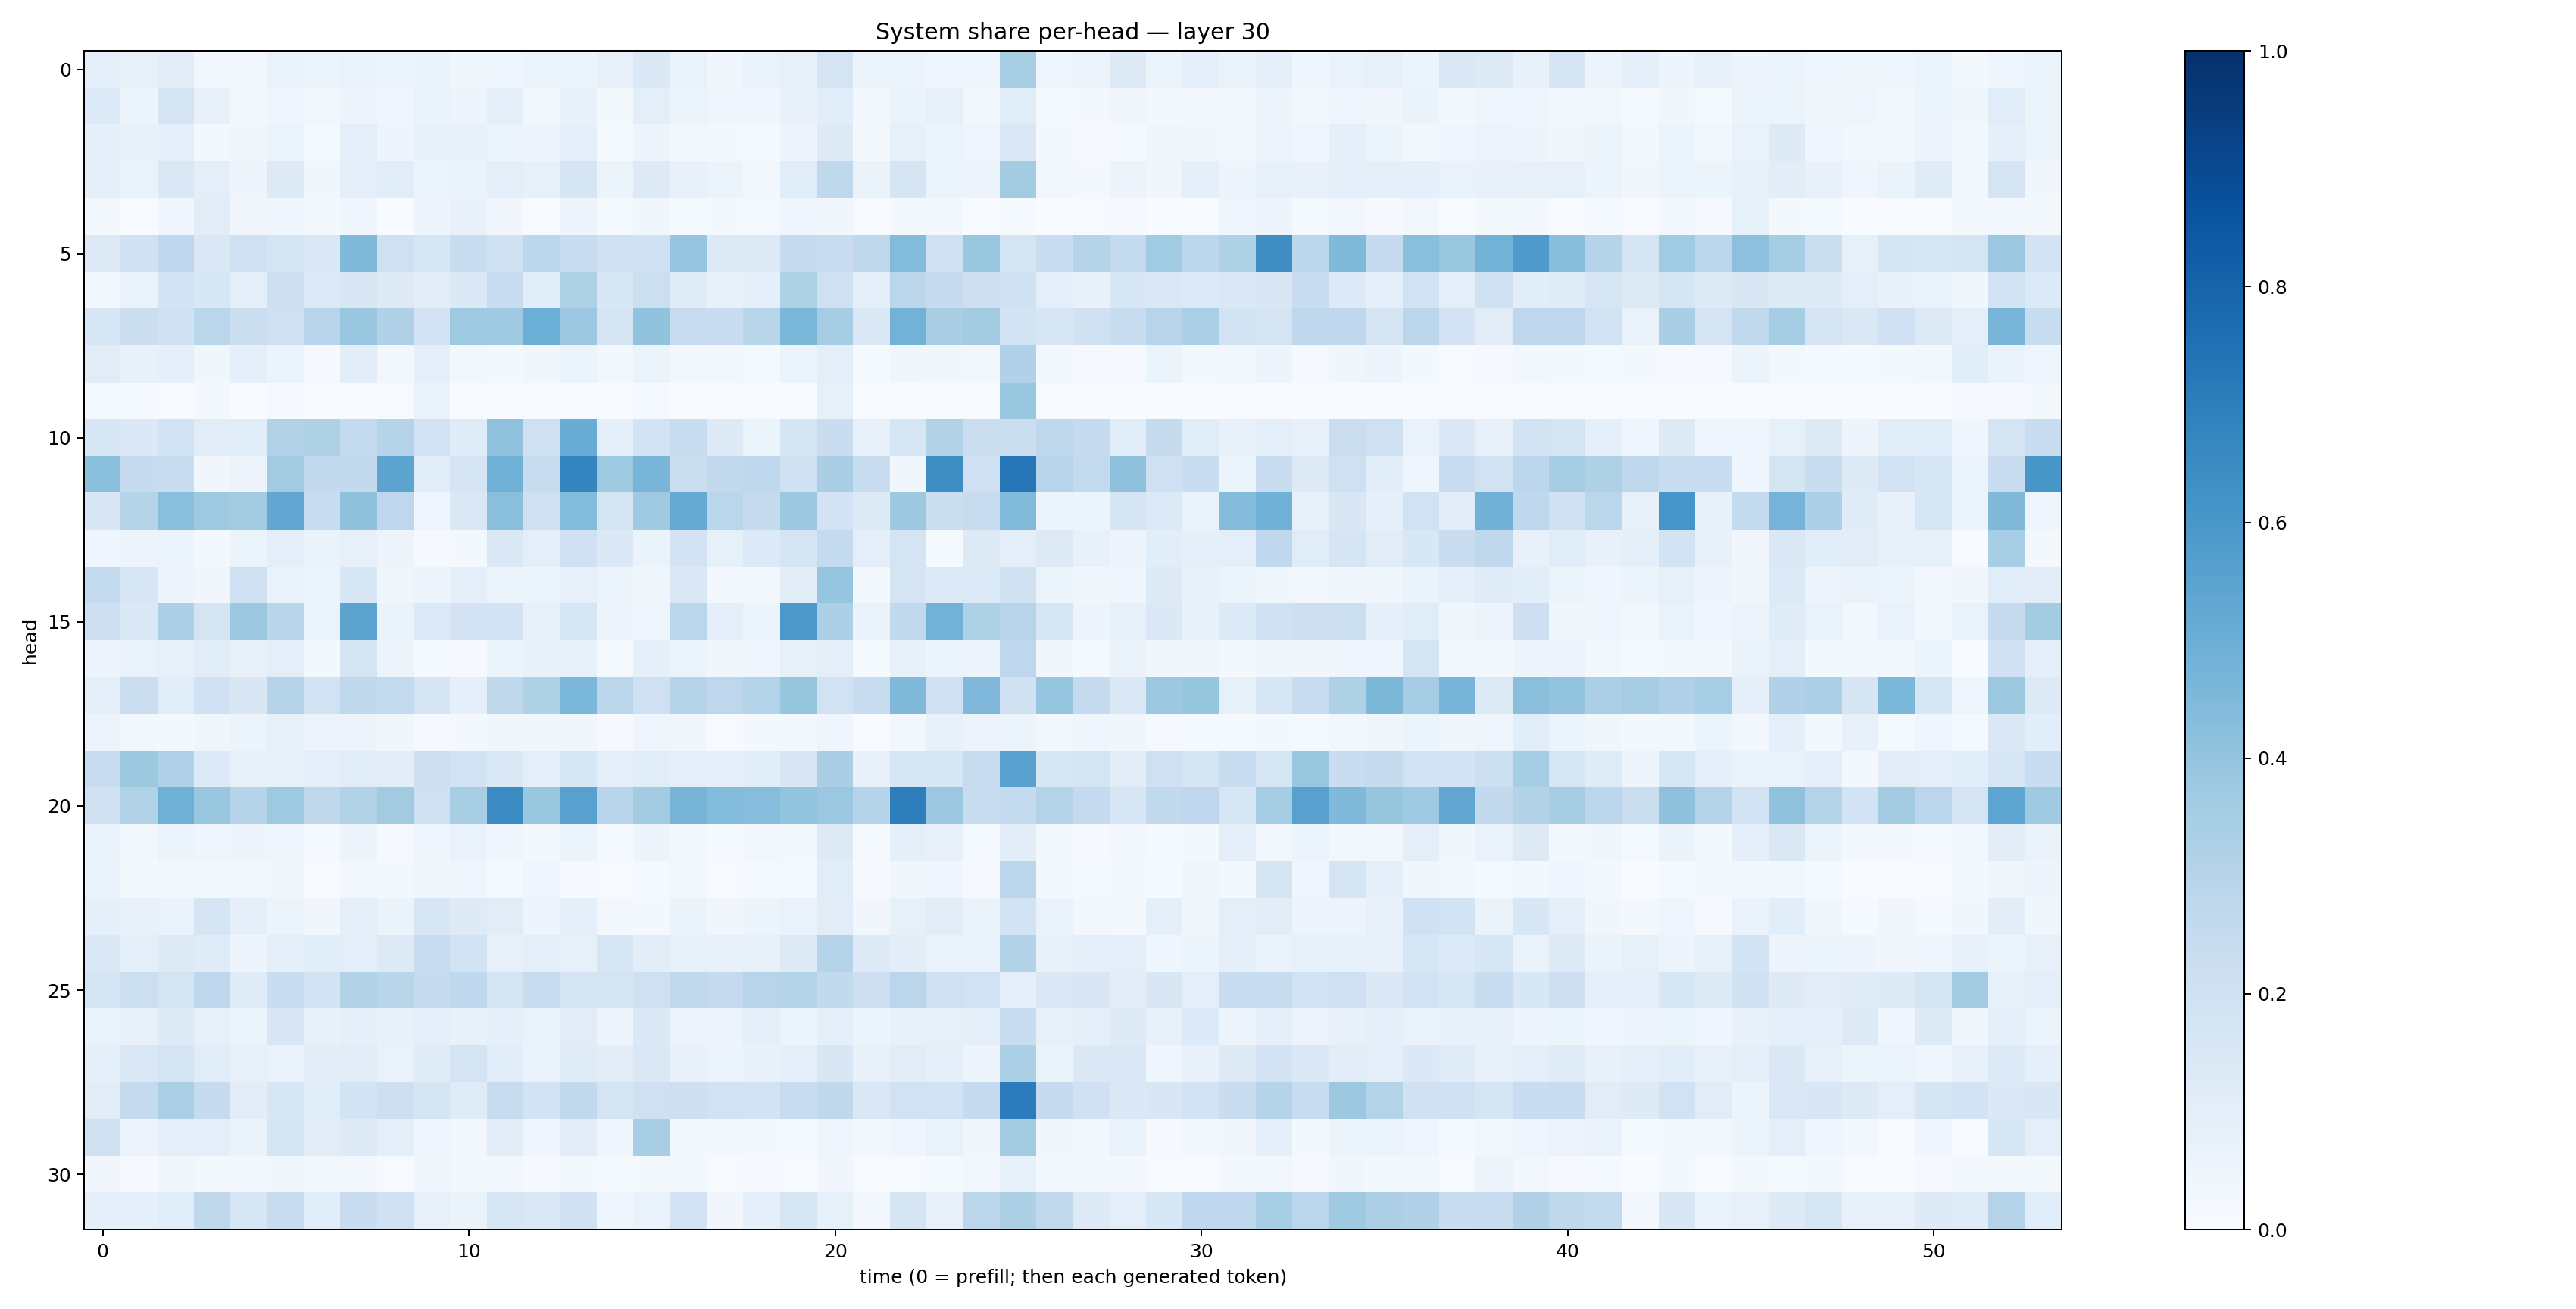

Data behind this chart, as committed beside it:
0.09631132, 0.08415544, 0.103847995, 0.028782504, 0.030490207, 0.06986923, 0.05908012, 0.06693891, 0.0609399, 0.06522845, 0.037505902, 0.040516328, 0.06017178, 0.052919175, 0.07885895, 0.13824563, 0.06995772, 0.035054225, 0.06786107, 0.08212646, 0.17213249, 0.061557513, 0.061406747, 0.046577316
0.136, 0.06184, 0.1791, 0.07792, 0.02878, 0.04432, 0.02758, 0.05636, 0.04335, 0.06558, 0.04752, 0.08717, 0.02821, 0.07253, 0.02317, 0.0965, 0.06106, 0.04649, 0.04144, 0.07789, 0.1069, 0.02776, 0.06445, 0.08051
0.09371, 0.08039, 0.0894, 0.02205, 0.03285, 0.05463, 0.01476, 0.09837, 0.04727, 0.07608, 0.07583, 0.0535, 0.0478, 0.09103, 0.01526, 0.04997, 0.02642, 0.02084, 0.0124, 0.04871, 0.1326, 0.02261, 0.08374, 0.05924
0.08831, 0.06929, 0.1482, 0.09793, 0.04791, 0.1294, 0.03213, 0.1003, 0.1147, 0.05335, 0.06333, 0.0987, 0.08529, 0.1667, 0.05248, 0.1265, 0.07053, 0.06061, 0.02837, 0.1153, 0.2733, 0.06426, 0.169, 0.05297
0.01992, 0.006371, 0.04119, 0.1127, 0.03202, 0.04088, 0.02001, 0.04012, 0.002617, 0.0502, 0.07298, 0.03331, 0.004374, 0.0494, 0.01552, 0.03648, 0.01299, 0.01845, 0.01208, 0.04423, 0.03478, 0.006819, 0.016, 0.02509
0.1328, 0.2024, 0.2678, 0.1455, 0.2032, 0.1761, 0.1413, 0.4459, 0.2066, 0.1635, 0.2308, 0.1981, 0.2811, 0.2327, 0.1973, 0.2016, 0.3969, 0.1288, 0.1272, 0.2481, 0.2303, 0.2703, 0.4376, 0.2052
0.03035, 0.06776, 0.1827, 0.1525, 0.1009, 0.2121, 0.136, 0.1509, 0.1222, 0.103, 0.1371, 0.2369, 0.108, 0.3208, 0.1556, 0.2186, 0.1181, 0.07311, 0.0935, 0.322, 0.2102, 0.09669, 0.2819, 0.2482
0.1581, 0.2192, 0.1962, 0.2869, 0.2201, 0.2036, 0.2966, 0.3872, 0.3171, 0.1823, 0.3748, 0.3709, 0.4994, 0.3821, 0.1654, 0.405, 0.2387, 0.2281, 0.2924, 0.459, 0.3486, 0.1417, 0.4774, 0.337
0.1129, 0.07486, 0.09089, 0.03808, 0.08792, 0.05381, 0.01128, 0.104, 0.02445, 0.09026, 0.02895, 0.01888, 0.03368, 0.05373, 0.03038, 0.05328, 0.03023, 0.02621, 0.01256, 0.05323, 0.09603, 0.01535, 0.03784, 0.03255
0.0152, 0.01373, 0.007461, 0.01682, 0.001766, 0.008313, 0.0063, 0.007521, 0.004522, 0.06563, 0.003744, 0.0008791, 0.004548, 0.003261, 0.001683, 0.01561, 0.0006649, 0.0004122, 0.0003721, 0.001194, 0.08208, 0.0008748, 0.00142, 0.007425
0.156, 0.1374, 0.1837, 0.1125, 0.1093, 0.31, 0.3212, 0.2547, 0.3032, 0.1876, 0.1179, 0.4085, 0.2096, 0.5047, 0.09144, 0.1853, 0.2359, 0.1221, 0.0528, 0.17, 0.2276, 0.0763, 0.1634, 0.3096
0.4209, 0.2465, 0.2362, 0.03194, 0.05635, 0.3626, 0.258, 0.2611, 0.545, 0.1166, 0.1663, 0.4867, 0.2355, 0.6737, 0.3718, 0.4675, 0.2253, 0.2596, 0.2691, 0.1988, 0.3363, 0.2411, 0.03391, 0.6374
0.1498, 0.2997, 0.4239, 0.3717, 0.3615, 0.5302, 0.2318, 0.4136, 0.2746, 0.04214, 0.146, 0.4226, 0.2044, 0.4387, 0.1788, 0.3697, 0.519, 0.2863, 0.2447, 0.3768, 0.1831, 0.126, 0.3758, 0.222
0.0395, 0.05015, 0.0538, 0.01729, 0.05149, 0.09938, 0.06498, 0.07925, 0.05756, 0.008978, 0.01871, 0.142, 0.09692, 0.2027, 0.138, 0.06344, 0.1809, 0.08512, 0.1346, 0.1703, 0.2576, 0.09592, 0.1721, 0.01495
0.2568, 0.1617, 0.04689, 0.03426, 0.2041, 0.0676, 0.06085, 0.1539, 0.03542, 0.04748, 0.08778, 0.06147, 0.05254, 0.0803, 0.05397, 0.03814, 0.144, 0.03022, 0.02986, 0.1019, 0.3949, 0.01676, 0.1775, 0.1354
0.2133, 0.1398, 0.3267, 0.1747, 0.3813, 0.2918, 0.05466, 0.545, 0.06561, 0.1329, 0.1802, 0.1803, 0.07826, 0.1584, 0.04688, 0.04328, 0.288, 0.09122, 0.06116, 0.5965, 0.3266, 0.06544, 0.2649, 0.4782
0.0553, 0.07014, 0.08438, 0.1162, 0.07224, 0.0953, 0.02299, 0.179, 0.05717, 0.01358, 0.008705, 0.06119, 0.07488, 0.08413, 0.01417, 0.08816, 0.05896, 0.03848, 0.04455, 0.08482, 0.09915, 0.01376, 0.07255, 0.06208
0.08629, 0.2195, 0.1161, 0.2009, 0.1504, 0.3009, 0.1953, 0.271, 0.2542, 0.1671, 0.08776, 0.2724, 0.3229, 0.4586, 0.2779, 0.2046, 0.3037, 0.2757, 0.3076, 0.394, 0.188, 0.2419, 0.4489, 0.2105
0.05807, 0.02941, 0.01817, 0.03302, 0.05199, 0.08153, 0.05494, 0.05494, 0.03716, 0.009776, 0.01582, 0.03507, 0.03161, 0.03524, 0.01062, 0.04565, 0.03149, 0.0058, 0.01619, 0.01837, 0.04666, 0.002777, 0.0299, 0.07175
0.2348, 0.3754, 0.3201, 0.1343, 0.08561, 0.0851, 0.09375, 0.1159, 0.1034, 0.2142, 0.195, 0.1476, 0.1009, 0.1554, 0.1008, 0.1145, 0.09773, 0.09802, 0.1078, 0.149, 0.3378, 0.07162, 0.1587, 0.1631
0.1976, 0.3152, 0.491, 0.3853, 0.2991, 0.3728, 0.2706, 0.3125, 0.3627, 0.2055, 0.3416, 0.6458, 0.3871, 0.5578, 0.2968, 0.3557, 0.4708, 0.4383, 0.4322, 0.4015, 0.3821, 0.2989, 0.6975, 0.3816
0.06906, 0.02359, 0.05975, 0.04379, 0.04873, 0.03946, 0.01405, 0.04757, 0.01006, 0.04426, 0.06739, 0.04325, 0.02197, 0.05992, 0.01308, 0.05, 0.02992, 0.01325, 0.02636, 0.02302, 0.1265, 0.01394, 0.08609, 0.07416
0.06713, 0.02032, 0.02932, 0.02025, 0.02558, 0.03194, 0.007789, 0.02983, 0.02069, 0.03618, 0.04172, 0.01419, 0.04068, 0.008697, 0.006459, 0.0141, 0.02386, 0.00751, 0.01282, 0.01498, 0.1169, 0.009929, 0.03846, 0.04488
0.086, 0.07061, 0.06821, 0.1665, 0.08695, 0.05463, 0.03136, 0.09763, 0.06533, 0.1564, 0.1244, 0.1113, 0.0477, 0.09103, 0.02505, 0.02319, 0.06268, 0.03268, 0.05321, 0.06861, 0.1099, 0.03197, 0.0827, 0.1036
0.1463, 0.0973, 0.132, 0.1173, 0.05073, 0.09088, 0.1074, 0.09481, 0.13, 0.2344, 0.1837, 0.07977, 0.09794, 0.08208, 0.1606, 0.1016, 0.08263, 0.07324, 0.08543, 0.1282, 0.2973, 0.1246, 0.1026, 0.06825
0.1769, 0.2178, 0.1741, 0.2747, 0.1189, 0.2291, 0.182, 0.309, 0.2918, 0.2469, 0.2662, 0.1717, 0.2416, 0.1769, 0.1737, 0.2098, 0.2653, 0.2528, 0.2962, 0.3045, 0.2606, 0.2122, 0.2834, 0.2046
0.06338, 0.07127, 0.1244, 0.08564, 0.05182, 0.1508, 0.07769, 0.08694, 0.07181, 0.09009, 0.07474, 0.09252, 0.06724, 0.1096, 0.04877, 0.1397, 0.05772, 0.05609, 0.09286, 0.05268, 0.09225, 0.05235, 0.07688, 0.08292
0.08802, 0.1478, 0.1713, 0.1141, 0.0818, 0.07015, 0.1023, 0.1095, 0.06879, 0.1177, 0.1786, 0.1091, 0.06306, 0.1195, 0.1042, 0.1455, 0.07332, 0.05412, 0.07032, 0.09048, 0.1506, 0.07643, 0.11, 0.08892
0.1101, 0.2506, 0.3337, 0.2439, 0.1039, 0.1599, 0.115, 0.1846, 0.2136, 0.1681, 0.118, 0.2391, 0.1805, 0.2654, 0.1734, 0.2086, 0.2135, 0.19, 0.187, 0.2381, 0.2697, 0.1448, 0.1905, 0.188
0.1972, 0.05534, 0.09161, 0.0977, 0.06323, 0.1662, 0.1124, 0.124, 0.09938, 0.03965, 0.02915, 0.1022, 0.04267, 0.1099, 0.04067, 0.3452, 0.01604, 0.01604, 0.01622, 0.01438, 0.04236, 0.02732, 0.04233, 0.06658
0.03333, 0.01098, 0.03501, 0.01842, 0.02518, 0.0359, 0.02924, 0.03009, 0.006991, 0.03246, 0.01886, 0.02626, 0.00957, 0.02027, 0.0138, 0.02017, 0.01845, 0.00657, 0.009374, 0.006653, 0.03424, 0.005918, 0.005979, 0.0125
0.0916, 0.0933, 0.1169, 0.2711, 0.1574, 0.2368, 0.1059, 0.2275, 0.2008, 0.07938, 0.06349, 0.1575, 0.1479, 0.1958, 0.04284, 0.0668, 0.1819, 0.0337, 0.08774, 0.1618, 0.08241, 0.0268, 0.171, 0.0781
